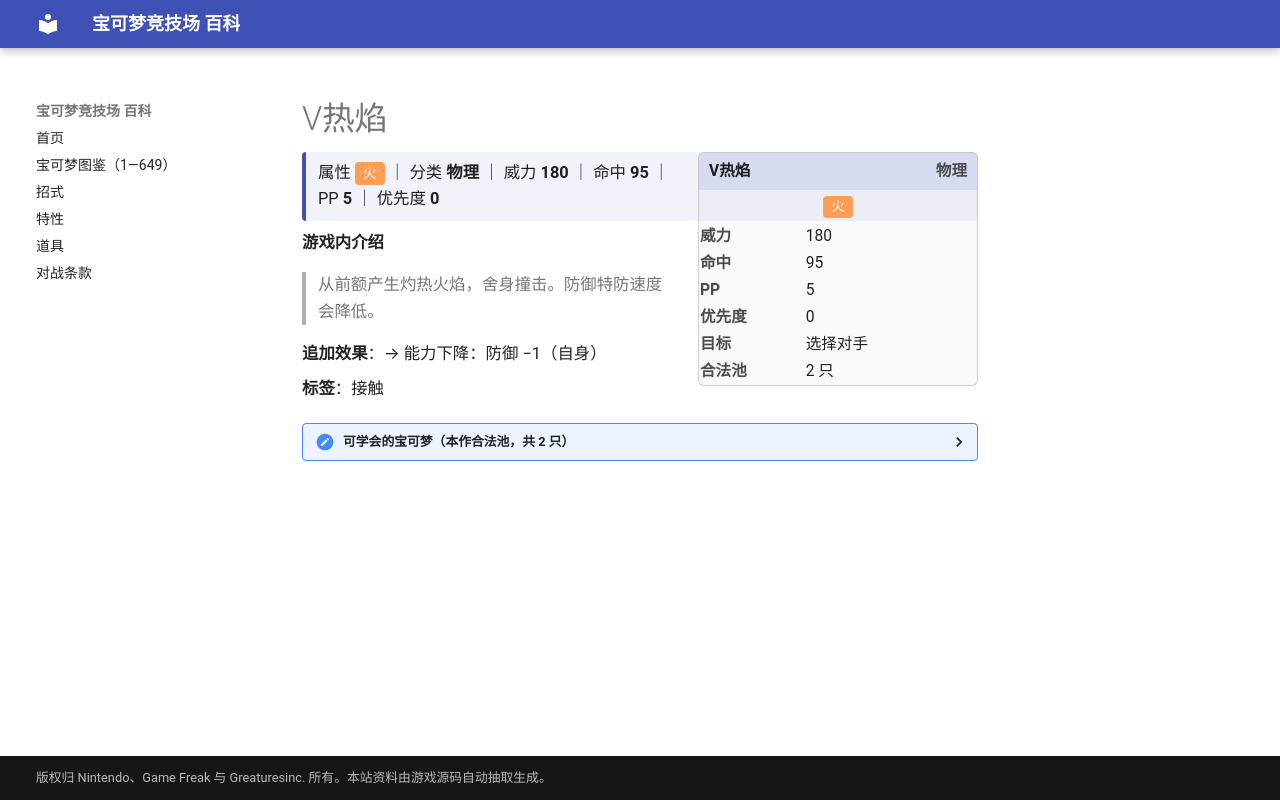

repository: nanmoboys/pkmn-arena-wiki · page: moves/V热焰/index.html · generator: mkdocs

# V热焰

<div class="infobox">
<div class="ib-h"><span>V热焰</span><span class="ib-no">物理</span></div>
<div class="ib-ty"><span class="tp" style="background:#FF9D55">火</span></div>
<table class="ib-t"><tr><th>威力</th><td>180</td></tr><tr><th>命中</th><td>95</td></tr><tr><th>PP</th><td>5</td></tr><tr><th>优先度</th><td>0</td></tr><tr><th>目标</th><td>选择对手</td></tr><tr><th>合法池</th><td>2 只</td></tr></table></div>
<div class="head-stat">属性 <span class="tp" style="background:#FF9D55">火</span> ｜ 分类 <b>物理</b> ｜ 威力 <b>180</b> ｜ 命中 <b>95</b> ｜ PP <b>5</b> ｜ 优先度 <b>0</b></div>

**游戏内介绍**

> 从前额产生灼热火焰，舍身撞击。防御特防速度会降低。

**追加效果**：→ 能力下降：防御 −1（自身）

**标签**：接触

<details class="pool"><summary>可学会的宝可梦（本作合法池，共 2 只）</summary>

<p>拉帝亚斯、比克提尼</p>

</details>
